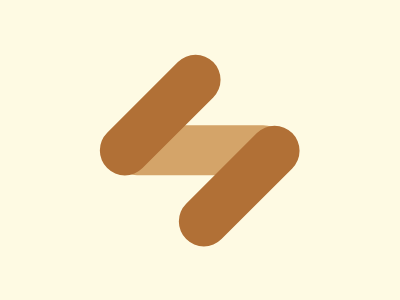

Recreate this image using only HTML and CSS.

<div class="d b"></div>
<div class="l b"></div>
<div class="d b"></div>
<style>
  body {
    margin: 0;
    background: #FEFAE3;
  }
  .b {
    width: 9.4rem;
    height: 3.1rem;
    border-radius: 25px;
    position: absolute;
  }
  .l.b {
    background: #D4A469;
    top: 50%;
    left: 50%;
    transform: translate(-50%, -50%);
    width: 11rem;
    z-index: -1;
  }
  .d.b {
    background: #B17036;
    transform: rotate(-45deg);
  }
  .b:first-of-type {
    top: 30%;
    left: 21.2%;
  }
  .b:last-of-type {
    top: 53.5%;
    left: 41%;
  }
</style>
